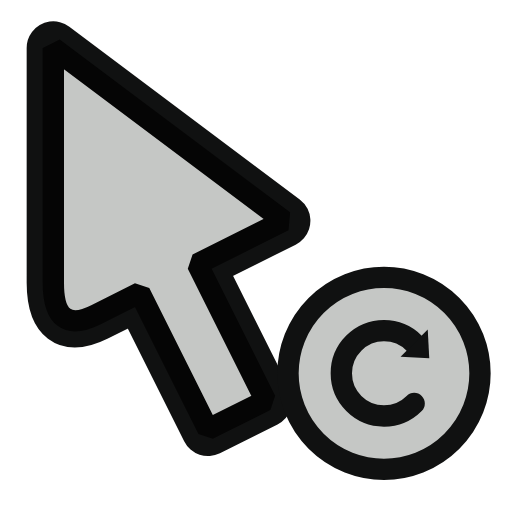
t = 0.00 s
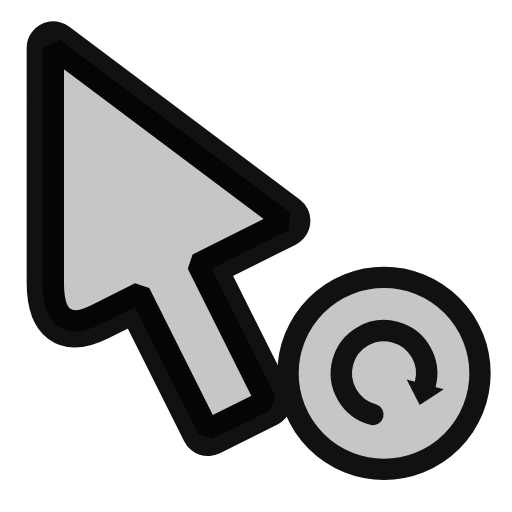
t = 0.20 s
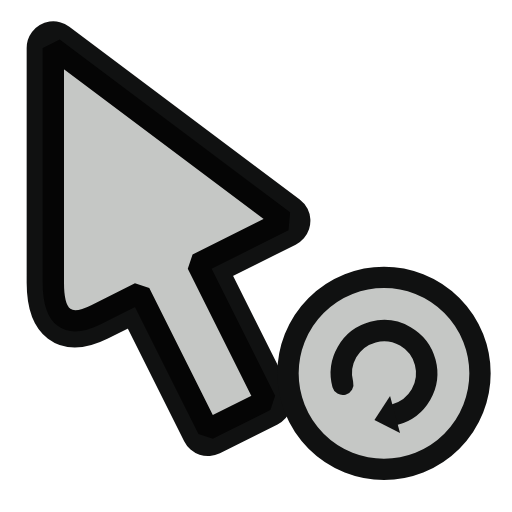
t = 0.40 s
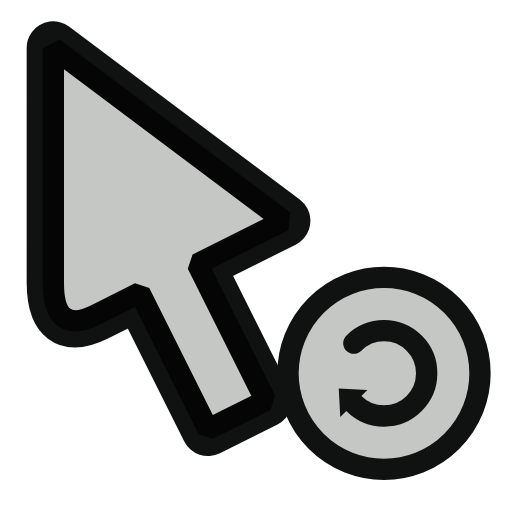
t = 0.60 s
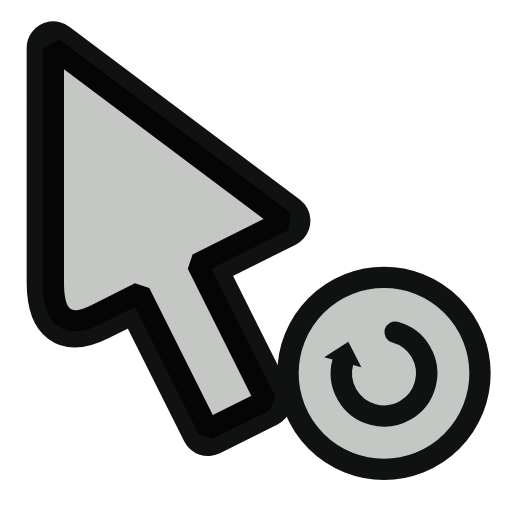
t = 0.80 s
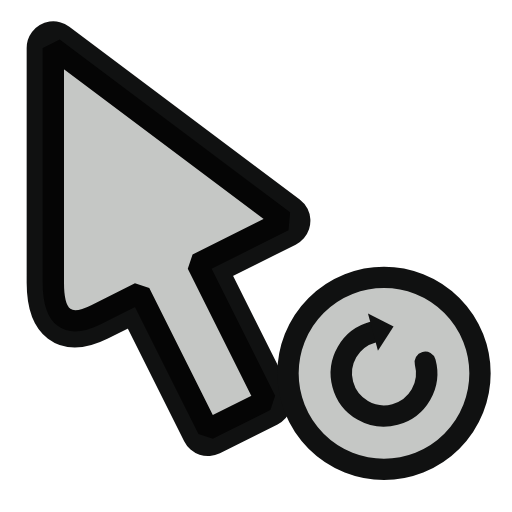
t = 1.00 s

The animated SVG that drew these frames (rendered in a browser with its animation timeline set to each time). Animation: 24 CSS @keyframes rules; one cycle of 1.20 s, repeats indefinitely.

<svg xmlns="http://www.w3.org/2000/svg" viewBox="0 0 48 48">
<style>.frame{visibility:hidden}.f0{animation:f0 1200ms steps(1,end) infinite}@keyframes f0{0%{visibility:visible}4.166666666666667%{visibility:hidden}100%{visibility:hidden}}.f1{animation:f1 1200ms steps(1,end) infinite}@keyframes f1{0%{visibility:hidden}4.166666666666667%{visibility:visible}8.333333333333334%{visibility:hidden}100%{visibility:hidden}}.f2{animation:f2 1200ms steps(1,end) infinite}@keyframes f2{0%{visibility:hidden}8.333333333333334%{visibility:visible}12.5%{visibility:hidden}100%{visibility:hidden}}.f3{animation:f3 1200ms steps(1,end) infinite}@keyframes f3{0%{visibility:hidden}12.5%{visibility:visible}16.666666666666668%{visibility:hidden}100%{visibility:hidden}}.f4{animation:f4 1200ms steps(1,end) infinite}@keyframes f4{0%{visibility:hidden}16.666666666666668%{visibility:visible}20.833333333333332%{visibility:hidden}100%{visibility:hidden}}.f5{animation:f5 1200ms steps(1,end) infinite}@keyframes f5{0%{visibility:hidden}20.833333333333332%{visibility:visible}25%{visibility:hidden}100%{visibility:hidden}}.f6{animation:f6 1200ms steps(1,end) infinite}@keyframes f6{0%{visibility:hidden}25%{visibility:visible}29.166666666666668%{visibility:hidden}100%{visibility:hidden}}.f7{animation:f7 1200ms steps(1,end) infinite}@keyframes f7{0%{visibility:hidden}29.166666666666668%{visibility:visible}33.333333333333336%{visibility:hidden}100%{visibility:hidden}}.f8{animation:f8 1200ms steps(1,end) infinite}@keyframes f8{0%{visibility:hidden}33.333333333333336%{visibility:visible}37.5%{visibility:hidden}100%{visibility:hidden}}.f9{animation:f9 1200ms steps(1,end) infinite}@keyframes f9{0%{visibility:hidden}37.5%{visibility:visible}41.666666666666664%{visibility:hidden}100%{visibility:hidden}}.f10{animation:f10 1200ms steps(1,end) infinite}@keyframes f10{0%{visibility:hidden}41.666666666666664%{visibility:visible}45.833333333333336%{visibility:hidden}100%{visibility:hidden}}.f11{animation:f11 1200ms steps(1,end) infinite}@keyframes f11{0%{visibility:hidden}45.833333333333336%{visibility:visible}50%{visibility:hidden}100%{visibility:hidden}}.f12{animation:f12 1200ms steps(1,end) infinite}@keyframes f12{0%{visibility:hidden}50%{visibility:visible}54.166666666666664%{visibility:hidden}100%{visibility:hidden}}.f13{animation:f13 1200ms steps(1,end) infinite}@keyframes f13{0%{visibility:hidden}54.166666666666664%{visibility:visible}58.333333333333336%{visibility:hidden}100%{visibility:hidden}}.f14{animation:f14 1200ms steps(1,end) infinite}@keyframes f14{0%{visibility:hidden}58.333333333333336%{visibility:visible}62.5%{visibility:hidden}100%{visibility:hidden}}.f15{animation:f15 1200ms steps(1,end) infinite}@keyframes f15{0%{visibility:hidden}62.5%{visibility:visible}66.66666666666667%{visibility:hidden}100%{visibility:hidden}}.f16{animation:f16 1200ms steps(1,end) infinite}@keyframes f16{0%{visibility:hidden}66.66666666666667%{visibility:visible}70.83333333333333%{visibility:hidden}100%{visibility:hidden}}.f17{animation:f17 1200ms steps(1,end) infinite}@keyframes f17{0%{visibility:hidden}70.83333333333333%{visibility:visible}75%{visibility:hidden}100%{visibility:hidden}}.f18{animation:f18 1200ms steps(1,end) infinite}@keyframes f18{0%{visibility:hidden}75%{visibility:visible}79.16666666666667%{visibility:hidden}100%{visibility:hidden}}.f19{animation:f19 1200ms steps(1,end) infinite}@keyframes f19{0%{visibility:hidden}79.16666666666667%{visibility:visible}83.33333333333333%{visibility:hidden}100%{visibility:hidden}}.f20{animation:f20 1200ms steps(1,end) infinite}@keyframes f20{0%{visibility:hidden}83.33333333333333%{visibility:visible}87.5%{visibility:hidden}100%{visibility:hidden}}.f21{animation:f21 1200ms steps(1,end) infinite}@keyframes f21{0%{visibility:hidden}87.5%{visibility:visible}91.66666666666667%{visibility:hidden}100%{visibility:hidden}}.f22{animation:f22 1200ms steps(1,end) infinite}@keyframes f22{0%{visibility:hidden}91.66666666666667%{visibility:visible}95.83333333333333%{visibility:hidden}100%{visibility:hidden}}.f23{animation:f23 1200ms steps(1,end) infinite}@keyframes f23{0%{visibility:hidden}95.83333333333333%{visibility:visible}100%{visibility:hidden}100%{visibility:hidden}}@media(prefers-reduced-motion:reduce){.frame{animation:none}.f0{visibility:visible}}</style><g class="frame f0">
  <path d="M5 4.5V26.5Q5 31.5 9 29.5L13.1 27.45 19.5 40.25 24.9 37.55 18.5 24.75 26.6 20.7Z" fill="#101111" stroke="#101111" stroke-linejoin="round" stroke-width="5"/>
  <path d="M5 4.5V26.5Q5 31.5 9 29.5L13.1 27.45 19.5 40.25 24.9 37.55 18.5 24.75 26.6 20.7Z" fill="#C5C7C5" stroke="#050505" stroke-linejoin="bevel" stroke-width="2"/>
<g transform="translate(36 35)"><circle r="9" fill="#C5C7C5" stroke="#101111" stroke-width="2"/><g fill="none" stroke="#101111" stroke-width="2" stroke-linecap="round" stroke-linejoin="round"><g transform="rotate(0)"><path d="M2.828 2.828A4 4 0 1 1 2.828-2.828"/><path d="M4.242-1.414 1.555-1.555 4.101-4.101Z" fill="#101111" stroke="none"/></g></g></g></g><g class="frame f1">
  <path d="M5 4.5V26.5Q5 31.5 9 29.5L13.1 27.45 19.5 40.25 24.9 37.55 18.5 24.75 26.6 20.7Z" fill="#101111" stroke="#101111" stroke-linejoin="round" stroke-width="5"/>
  <path d="M5 4.5V26.5Q5 31.5 9 29.5L13.1 27.45 19.5 40.25 24.9 37.55 18.5 24.75 26.6 20.7Z" fill="#C5C7C5" stroke="#050505" stroke-linejoin="bevel" stroke-width="2"/>
<g transform="translate(36 35)"><circle r="9" fill="#C5C7C5" stroke="#101111" stroke-width="2"/><g fill="none" stroke="#101111" stroke-width="2" stroke-linecap="round" stroke-linejoin="round"><g transform="rotate(15)"><path d="M2.828 2.828A4 4 0 1 1 2.828-2.828"/><path d="M4.242-1.414 1.555-1.555 4.101-4.101Z" fill="#101111" stroke="none"/></g></g></g></g><g class="frame f2">
  <path d="M5 4.5V26.5Q5 31.5 9 29.5L13.1 27.45 19.5 40.25 24.9 37.55 18.5 24.75 26.6 20.7Z" fill="#101111" stroke="#101111" stroke-linejoin="round" stroke-width="5"/>
  <path d="M5 4.5V26.5Q5 31.5 9 29.5L13.1 27.45 19.5 40.25 24.9 37.55 18.5 24.75 26.6 20.7Z" fill="#C5C7C5" stroke="#050505" stroke-linejoin="bevel" stroke-width="2"/>
<g transform="translate(36 35)"><circle r="9" fill="#C5C7C5" stroke="#101111" stroke-width="2"/><g fill="none" stroke="#101111" stroke-width="2" stroke-linecap="round" stroke-linejoin="round"><g transform="rotate(30)"><path d="M2.828 2.828A4 4 0 1 1 2.828-2.828"/><path d="M4.242-1.414 1.555-1.555 4.101-4.101Z" fill="#101111" stroke="none"/></g></g></g></g><g class="frame f3">
  <path d="M5 4.5V26.5Q5 31.5 9 29.5L13.1 27.45 19.5 40.25 24.9 37.55 18.5 24.75 26.6 20.7Z" fill="#101111" stroke="#101111" stroke-linejoin="round" stroke-width="5"/>
  <path d="M5 4.5V26.5Q5 31.5 9 29.5L13.1 27.45 19.5 40.25 24.9 37.55 18.5 24.75 26.6 20.7Z" fill="#C5C7C5" stroke="#050505" stroke-linejoin="bevel" stroke-width="2"/>
<g transform="translate(36 35)"><circle r="9" fill="#C5C7C5" stroke="#101111" stroke-width="2"/><g fill="none" stroke="#101111" stroke-width="2" stroke-linecap="round" stroke-linejoin="round"><g transform="rotate(45)"><path d="M2.828 2.828A4 4 0 1 1 2.828-2.828"/><path d="M4.242-1.414 1.555-1.555 4.101-4.101Z" fill="#101111" stroke="none"/></g></g></g></g><g class="frame f4">
  <path d="M5 4.5V26.5Q5 31.5 9 29.5L13.1 27.45 19.5 40.25 24.9 37.55 18.5 24.75 26.6 20.7Z" fill="#101111" stroke="#101111" stroke-linejoin="round" stroke-width="5"/>
  <path d="M5 4.5V26.5Q5 31.5 9 29.5L13.1 27.45 19.5 40.25 24.9 37.55 18.5 24.75 26.6 20.7Z" fill="#C5C7C5" stroke="#050505" stroke-linejoin="bevel" stroke-width="2"/>
<g transform="translate(36 35)"><circle r="9" fill="#C5C7C5" stroke="#101111" stroke-width="2"/><g fill="none" stroke="#101111" stroke-width="2" stroke-linecap="round" stroke-linejoin="round"><g transform="rotate(60)"><path d="M2.828 2.828A4 4 0 1 1 2.828-2.828"/><path d="M4.242-1.414 1.555-1.555 4.101-4.101Z" fill="#101111" stroke="none"/></g></g></g></g><g class="frame f5">
  <path d="M5 4.5V26.5Q5 31.5 9 29.5L13.1 27.45 19.5 40.25 24.9 37.55 18.5 24.75 26.6 20.7Z" fill="#101111" stroke="#101111" stroke-linejoin="round" stroke-width="5"/>
  <path d="M5 4.5V26.5Q5 31.5 9 29.5L13.1 27.45 19.5 40.25 24.9 37.55 18.5 24.75 26.6 20.7Z" fill="#C5C7C5" stroke="#050505" stroke-linejoin="bevel" stroke-width="2"/>
<g transform="translate(36 35)"><circle r="9" fill="#C5C7C5" stroke="#101111" stroke-width="2"/><g fill="none" stroke="#101111" stroke-width="2" stroke-linecap="round" stroke-linejoin="round"><g transform="rotate(75)"><path d="M2.828 2.828A4 4 0 1 1 2.828-2.828"/><path d="M4.242-1.414 1.555-1.555 4.101-4.101Z" fill="#101111" stroke="none"/></g></g></g></g><g class="frame f6">
  <path d="M5 4.5V26.5Q5 31.5 9 29.5L13.1 27.45 19.5 40.25 24.9 37.55 18.5 24.75 26.6 20.7Z" fill="#101111" stroke="#101111" stroke-linejoin="round" stroke-width="5"/>
  <path d="M5 4.5V26.5Q5 31.5 9 29.5L13.1 27.45 19.5 40.25 24.9 37.55 18.5 24.75 26.6 20.7Z" fill="#C5C7C5" stroke="#050505" stroke-linejoin="bevel" stroke-width="2"/>
<g transform="translate(36 35)"><circle r="9" fill="#C5C7C5" stroke="#101111" stroke-width="2"/><g fill="none" stroke="#101111" stroke-width="2" stroke-linecap="round" stroke-linejoin="round"><g transform="rotate(90)"><path d="M2.828 2.828A4 4 0 1 1 2.828-2.828"/><path d="M4.242-1.414 1.555-1.555 4.101-4.101Z" fill="#101111" stroke="none"/></g></g></g></g><g class="frame f7">
  <path d="M5 4.5V26.5Q5 31.5 9 29.5L13.1 27.45 19.5 40.25 24.9 37.55 18.5 24.75 26.6 20.7Z" fill="#101111" stroke="#101111" stroke-linejoin="round" stroke-width="5"/>
  <path d="M5 4.5V26.5Q5 31.5 9 29.5L13.1 27.45 19.5 40.25 24.9 37.55 18.5 24.75 26.6 20.7Z" fill="#C5C7C5" stroke="#050505" stroke-linejoin="bevel" stroke-width="2"/>
<g transform="translate(36 35)"><circle r="9" fill="#C5C7C5" stroke="#101111" stroke-width="2"/><g fill="none" stroke="#101111" stroke-width="2" stroke-linecap="round" stroke-linejoin="round"><g transform="rotate(105)"><path d="M2.828 2.828A4 4 0 1 1 2.828-2.828"/><path d="M4.242-1.414 1.555-1.555 4.101-4.101Z" fill="#101111" stroke="none"/></g></g></g></g><g class="frame f8">
  <path d="M5 4.5V26.5Q5 31.5 9 29.5L13.1 27.45 19.5 40.25 24.9 37.55 18.5 24.75 26.6 20.7Z" fill="#101111" stroke="#101111" stroke-linejoin="round" stroke-width="5"/>
  <path d="M5 4.5V26.5Q5 31.5 9 29.5L13.1 27.45 19.5 40.25 24.9 37.55 18.5 24.75 26.6 20.7Z" fill="#C5C7C5" stroke="#050505" stroke-linejoin="bevel" stroke-width="2"/>
<g transform="translate(36 35)"><circle r="9" fill="#C5C7C5" stroke="#101111" stroke-width="2"/><g fill="none" stroke="#101111" stroke-width="2" stroke-linecap="round" stroke-linejoin="round"><g transform="rotate(120)"><path d="M2.828 2.828A4 4 0 1 1 2.828-2.828"/><path d="M4.242-1.414 1.555-1.555 4.101-4.101Z" fill="#101111" stroke="none"/></g></g></g></g><g class="frame f9">
  <path d="M5 4.5V26.5Q5 31.5 9 29.5L13.1 27.45 19.5 40.25 24.9 37.55 18.5 24.75 26.6 20.7Z" fill="#101111" stroke="#101111" stroke-linejoin="round" stroke-width="5"/>
  <path d="M5 4.5V26.5Q5 31.5 9 29.5L13.1 27.45 19.5 40.25 24.9 37.55 18.5 24.75 26.6 20.7Z" fill="#C5C7C5" stroke="#050505" stroke-linejoin="bevel" stroke-width="2"/>
<g transform="translate(36 35)"><circle r="9" fill="#C5C7C5" stroke="#101111" stroke-width="2"/><g fill="none" stroke="#101111" stroke-width="2" stroke-linecap="round" stroke-linejoin="round"><g transform="rotate(135)"><path d="M2.828 2.828A4 4 0 1 1 2.828-2.828"/><path d="M4.242-1.414 1.555-1.555 4.101-4.101Z" fill="#101111" stroke="none"/></g></g></g></g><g class="frame f10">
  <path d="M5 4.5V26.5Q5 31.5 9 29.5L13.1 27.45 19.5 40.25 24.9 37.55 18.5 24.75 26.6 20.7Z" fill="#101111" stroke="#101111" stroke-linejoin="round" stroke-width="5"/>
  <path d="M5 4.5V26.5Q5 31.5 9 29.5L13.1 27.45 19.5 40.25 24.9 37.55 18.5 24.75 26.6 20.7Z" fill="#C5C7C5" stroke="#050505" stroke-linejoin="bevel" stroke-width="2"/>
<g transform="translate(36 35)"><circle r="9" fill="#C5C7C5" stroke="#101111" stroke-width="2"/><g fill="none" stroke="#101111" stroke-width="2" stroke-linecap="round" stroke-linejoin="round"><g transform="rotate(150)"><path d="M2.828 2.828A4 4 0 1 1 2.828-2.828"/><path d="M4.242-1.414 1.555-1.555 4.101-4.101Z" fill="#101111" stroke="none"/></g></g></g></g><g class="frame f11">
  <path d="M5 4.5V26.5Q5 31.5 9 29.5L13.1 27.45 19.5 40.25 24.9 37.55 18.5 24.75 26.6 20.7Z" fill="#101111" stroke="#101111" stroke-linejoin="round" stroke-width="5"/>
  <path d="M5 4.5V26.5Q5 31.5 9 29.5L13.1 27.45 19.5 40.25 24.9 37.55 18.5 24.75 26.6 20.7Z" fill="#C5C7C5" stroke="#050505" stroke-linejoin="bevel" stroke-width="2"/>
<g transform="translate(36 35)"><circle r="9" fill="#C5C7C5" stroke="#101111" stroke-width="2"/><g fill="none" stroke="#101111" stroke-width="2" stroke-linecap="round" stroke-linejoin="round"><g transform="rotate(165)"><path d="M2.828 2.828A4 4 0 1 1 2.828-2.828"/><path d="M4.242-1.414 1.555-1.555 4.101-4.101Z" fill="#101111" stroke="none"/></g></g></g></g><g class="frame f12">
  <path d="M5 4.5V26.5Q5 31.5 9 29.5L13.1 27.45 19.5 40.25 24.9 37.55 18.5 24.75 26.6 20.7Z" fill="#101111" stroke="#101111" stroke-linejoin="round" stroke-width="5"/>
  <path d="M5 4.5V26.5Q5 31.5 9 29.5L13.1 27.45 19.5 40.25 24.9 37.55 18.5 24.75 26.6 20.7Z" fill="#C5C7C5" stroke="#050505" stroke-linejoin="bevel" stroke-width="2"/>
<g transform="translate(36 35)"><circle r="9" fill="#C5C7C5" stroke="#101111" stroke-width="2"/><g fill="none" stroke="#101111" stroke-width="2" stroke-linecap="round" stroke-linejoin="round"><g transform="rotate(180)"><path d="M2.828 2.828A4 4 0 1 1 2.828-2.828"/><path d="M4.242-1.414 1.555-1.555 4.101-4.101Z" fill="#101111" stroke="none"/></g></g></g></g><g class="frame f13">
  <path d="M5 4.5V26.5Q5 31.5 9 29.5L13.1 27.45 19.5 40.25 24.9 37.55 18.5 24.75 26.6 20.7Z" fill="#101111" stroke="#101111" stroke-linejoin="round" stroke-width="5"/>
  <path d="M5 4.5V26.5Q5 31.5 9 29.5L13.1 27.45 19.5 40.25 24.9 37.55 18.5 24.75 26.6 20.7Z" fill="#C5C7C5" stroke="#050505" stroke-linejoin="bevel" stroke-width="2"/>
<g transform="translate(36 35)"><circle r="9" fill="#C5C7C5" stroke="#101111" stroke-width="2"/><g fill="none" stroke="#101111" stroke-width="2" stroke-linecap="round" stroke-linejoin="round"><g transform="rotate(195)"><path d="M2.828 2.828A4 4 0 1 1 2.828-2.828"/><path d="M4.242-1.414 1.555-1.555 4.101-4.101Z" fill="#101111" stroke="none"/></g></g></g></g><g class="frame f14">
  <path d="M5 4.5V26.5Q5 31.5 9 29.5L13.1 27.45 19.5 40.25 24.9 37.55 18.5 24.75 26.6 20.7Z" fill="#101111" stroke="#101111" stroke-linejoin="round" stroke-width="5"/>
  <path d="M5 4.5V26.5Q5 31.5 9 29.5L13.1 27.45 19.5 40.25 24.9 37.55 18.5 24.75 26.6 20.7Z" fill="#C5C7C5" stroke="#050505" stroke-linejoin="bevel" stroke-width="2"/>
<g transform="translate(36 35)"><circle r="9" fill="#C5C7C5" stroke="#101111" stroke-width="2"/><g fill="none" stroke="#101111" stroke-width="2" stroke-linecap="round" stroke-linejoin="round"><g transform="rotate(210)"><path d="M2.828 2.828A4 4 0 1 1 2.828-2.828"/><path d="M4.242-1.414 1.555-1.555 4.101-4.101Z" fill="#101111" stroke="none"/></g></g></g></g><g class="frame f15">
  <path d="M5 4.5V26.5Q5 31.5 9 29.5L13.1 27.45 19.5 40.25 24.9 37.55 18.5 24.75 26.6 20.7Z" fill="#101111" stroke="#101111" stroke-linejoin="round" stroke-width="5"/>
  <path d="M5 4.5V26.5Q5 31.5 9 29.5L13.1 27.45 19.5 40.25 24.9 37.55 18.5 24.75 26.6 20.7Z" fill="#C5C7C5" stroke="#050505" stroke-linejoin="bevel" stroke-width="2"/>
<g transform="translate(36 35)"><circle r="9" fill="#C5C7C5" stroke="#101111" stroke-width="2"/><g fill="none" stroke="#101111" stroke-width="2" stroke-linecap="round" stroke-linejoin="round"><g transform="rotate(225)"><path d="M2.828 2.828A4 4 0 1 1 2.828-2.828"/><path d="M4.242-1.414 1.555-1.555 4.101-4.101Z" fill="#101111" stroke="none"/></g></g></g></g><g class="frame f16">
  <path d="M5 4.5V26.5Q5 31.5 9 29.5L13.1 27.45 19.5 40.25 24.9 37.55 18.5 24.75 26.6 20.7Z" fill="#101111" stroke="#101111" stroke-linejoin="round" stroke-width="5"/>
  <path d="M5 4.5V26.5Q5 31.5 9 29.5L13.1 27.45 19.5 40.25 24.9 37.55 18.5 24.75 26.6 20.7Z" fill="#C5C7C5" stroke="#050505" stroke-linejoin="bevel" stroke-width="2"/>
<g transform="translate(36 35)"><circle r="9" fill="#C5C7C5" stroke="#101111" stroke-width="2"/><g fill="none" stroke="#101111" stroke-width="2" stroke-linecap="round" stroke-linejoin="round"><g transform="rotate(240)"><path d="M2.828 2.828A4 4 0 1 1 2.828-2.828"/><path d="M4.242-1.414 1.555-1.555 4.101-4.101Z" fill="#101111" stroke="none"/></g></g></g></g><g class="frame f17">
  <path d="M5 4.5V26.5Q5 31.5 9 29.5L13.1 27.45 19.5 40.25 24.9 37.55 18.5 24.75 26.6 20.7Z" fill="#101111" stroke="#101111" stroke-linejoin="round" stroke-width="5"/>
  <path d="M5 4.5V26.5Q5 31.5 9 29.5L13.1 27.45 19.5 40.25 24.9 37.55 18.5 24.75 26.6 20.7Z" fill="#C5C7C5" stroke="#050505" stroke-linejoin="bevel" stroke-width="2"/>
<g transform="translate(36 35)"><circle r="9" fill="#C5C7C5" stroke="#101111" stroke-width="2"/><g fill="none" stroke="#101111" stroke-width="2" stroke-linecap="round" stroke-linejoin="round"><g transform="rotate(255)"><path d="M2.828 2.828A4 4 0 1 1 2.828-2.828"/><path d="M4.242-1.414 1.555-1.555 4.101-4.101Z" fill="#101111" stroke="none"/></g></g></g></g><g class="frame f18">
  <path d="M5 4.5V26.5Q5 31.5 9 29.5L13.1 27.45 19.5 40.25 24.9 37.55 18.5 24.75 26.6 20.7Z" fill="#101111" stroke="#101111" stroke-linejoin="round" stroke-width="5"/>
  <path d="M5 4.5V26.5Q5 31.5 9 29.5L13.1 27.45 19.5 40.25 24.9 37.55 18.5 24.75 26.6 20.7Z" fill="#C5C7C5" stroke="#050505" stroke-linejoin="bevel" stroke-width="2"/>
<g transform="translate(36 35)"><circle r="9" fill="#C5C7C5" stroke="#101111" stroke-width="2"/><g fill="none" stroke="#101111" stroke-width="2" stroke-linecap="round" stroke-linejoin="round"><g transform="rotate(270)"><path d="M2.828 2.828A4 4 0 1 1 2.828-2.828"/><path d="M4.242-1.414 1.555-1.555 4.101-4.101Z" fill="#101111" stroke="none"/></g></g></g></g><g class="frame f19">
  <path d="M5 4.5V26.5Q5 31.5 9 29.5L13.1 27.45 19.5 40.25 24.9 37.55 18.5 24.75 26.6 20.7Z" fill="#101111" stroke="#101111" stroke-linejoin="round" stroke-width="5"/>
  <path d="M5 4.5V26.5Q5 31.5 9 29.5L13.1 27.45 19.5 40.25 24.9 37.55 18.5 24.75 26.6 20.7Z" fill="#C5C7C5" stroke="#050505" stroke-linejoin="bevel" stroke-width="2"/>
<g transform="translate(36 35)"><circle r="9" fill="#C5C7C5" stroke="#101111" stroke-width="2"/><g fill="none" stroke="#101111" stroke-width="2" stroke-linecap="round" stroke-linejoin="round"><g transform="rotate(285)"><path d="M2.828 2.828A4 4 0 1 1 2.828-2.828"/><path d="M4.242-1.414 1.555-1.555 4.101-4.101Z" fill="#101111" stroke="none"/></g></g></g></g><g class="frame f20">
  <path d="M5 4.5V26.5Q5 31.5 9 29.5L13.1 27.45 19.5 40.25 24.9 37.55 18.5 24.75 26.6 20.7Z" fill="#101111" stroke="#101111" stroke-linejoin="round" stroke-width="5"/>
  <path d="M5 4.5V26.5Q5 31.5 9 29.5L13.1 27.45 19.5 40.25 24.9 37.55 18.5 24.75 26.6 20.7Z" fill="#C5C7C5" stroke="#050505" stroke-linejoin="bevel" stroke-width="2"/>
<g transform="translate(36 35)"><circle r="9" fill="#C5C7C5" stroke="#101111" stroke-width="2"/><g fill="none" stroke="#101111" stroke-width="2" stroke-linecap="round" stroke-linejoin="round"><g transform="rotate(300)"><path d="M2.828 2.828A4 4 0 1 1 2.828-2.828"/><path d="M4.242-1.414 1.555-1.555 4.101-4.101Z" fill="#101111" stroke="none"/></g></g></g></g><g class="frame f21">
  <path d="M5 4.5V26.5Q5 31.5 9 29.5L13.1 27.45 19.5 40.25 24.9 37.55 18.5 24.75 26.6 20.7Z" fill="#101111" stroke="#101111" stroke-linejoin="round" stroke-width="5"/>
  <path d="M5 4.5V26.5Q5 31.5 9 29.5L13.1 27.45 19.5 40.25 24.9 37.55 18.5 24.75 26.6 20.7Z" fill="#C5C7C5" stroke="#050505" stroke-linejoin="bevel" stroke-width="2"/>
<g transform="translate(36 35)"><circle r="9" fill="#C5C7C5" stroke="#101111" stroke-width="2"/><g fill="none" stroke="#101111" stroke-width="2" stroke-linecap="round" stroke-linejoin="round"><g transform="rotate(315)"><path d="M2.828 2.828A4 4 0 1 1 2.828-2.828"/><path d="M4.242-1.414 1.555-1.555 4.101-4.101Z" fill="#101111" stroke="none"/></g></g></g></g><g class="frame f22">
  <path d="M5 4.5V26.5Q5 31.5 9 29.5L13.1 27.45 19.5 40.25 24.9 37.55 18.5 24.75 26.6 20.7Z" fill="#101111" stroke="#101111" stroke-linejoin="round" stroke-width="5"/>
  <path d="M5 4.5V26.5Q5 31.5 9 29.5L13.1 27.45 19.5 40.25 24.9 37.55 18.5 24.75 26.6 20.7Z" fill="#C5C7C5" stroke="#050505" stroke-linejoin="bevel" stroke-width="2"/>
<g transform="translate(36 35)"><circle r="9" fill="#C5C7C5" stroke="#101111" stroke-width="2"/><g fill="none" stroke="#101111" stroke-width="2" stroke-linecap="round" stroke-linejoin="round"><g transform="rotate(330)"><path d="M2.828 2.828A4 4 0 1 1 2.828-2.828"/><path d="M4.242-1.414 1.555-1.555 4.101-4.101Z" fill="#101111" stroke="none"/></g></g></g></g><g class="frame f23">
  <path d="M5 4.5V26.5Q5 31.5 9 29.5L13.1 27.45 19.5 40.25 24.9 37.55 18.5 24.75 26.6 20.7Z" fill="#101111" stroke="#101111" stroke-linejoin="round" stroke-width="5"/>
  <path d="M5 4.5V26.5Q5 31.5 9 29.5L13.1 27.45 19.5 40.25 24.9 37.55 18.5 24.75 26.6 20.7Z" fill="#C5C7C5" stroke="#050505" stroke-linejoin="bevel" stroke-width="2"/>
<g transform="translate(36 35)"><circle r="9" fill="#C5C7C5" stroke="#101111" stroke-width="2"/><g fill="none" stroke="#101111" stroke-width="2" stroke-linecap="round" stroke-linejoin="round"><g transform="rotate(345)"><path d="M2.828 2.828A4 4 0 1 1 2.828-2.828"/><path d="M4.242-1.414 1.555-1.555 4.101-4.101Z" fill="#101111" stroke="none"/></g></g></g></g>
</svg>
